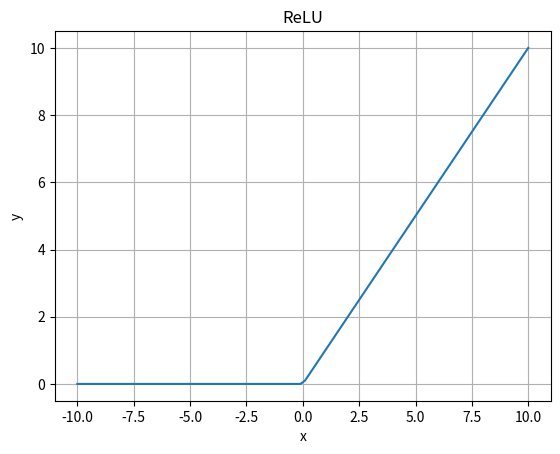

Generate this figure with matplotlib:
import matplotlib.pyplot as plt
import numpy as np


# tanh
# ReLU
# Leaky ReLU

def ReLU(x: np.ndarray) -> np.ndarray:
    return np.maximum(0, x)


def tanh_grad(x: np.ndarray) -> np.ndarray:
    return np.exp(-x) / (1 + np.exp(-x)) ** 2


if __name__ == '__main__':
    x = np.linspace(start=-10, stop=10, num=100)
    y = ReLU(x)
    fig, ax = plt.subplots()
    ax.grid()
    ax.set_title('ReLU')
    ax.set_xlabel('x')
    ax.set_ylabel('y')
    ax.plot(x, y)
    # plt.show()
    plt.savefig('ReLU.png')
